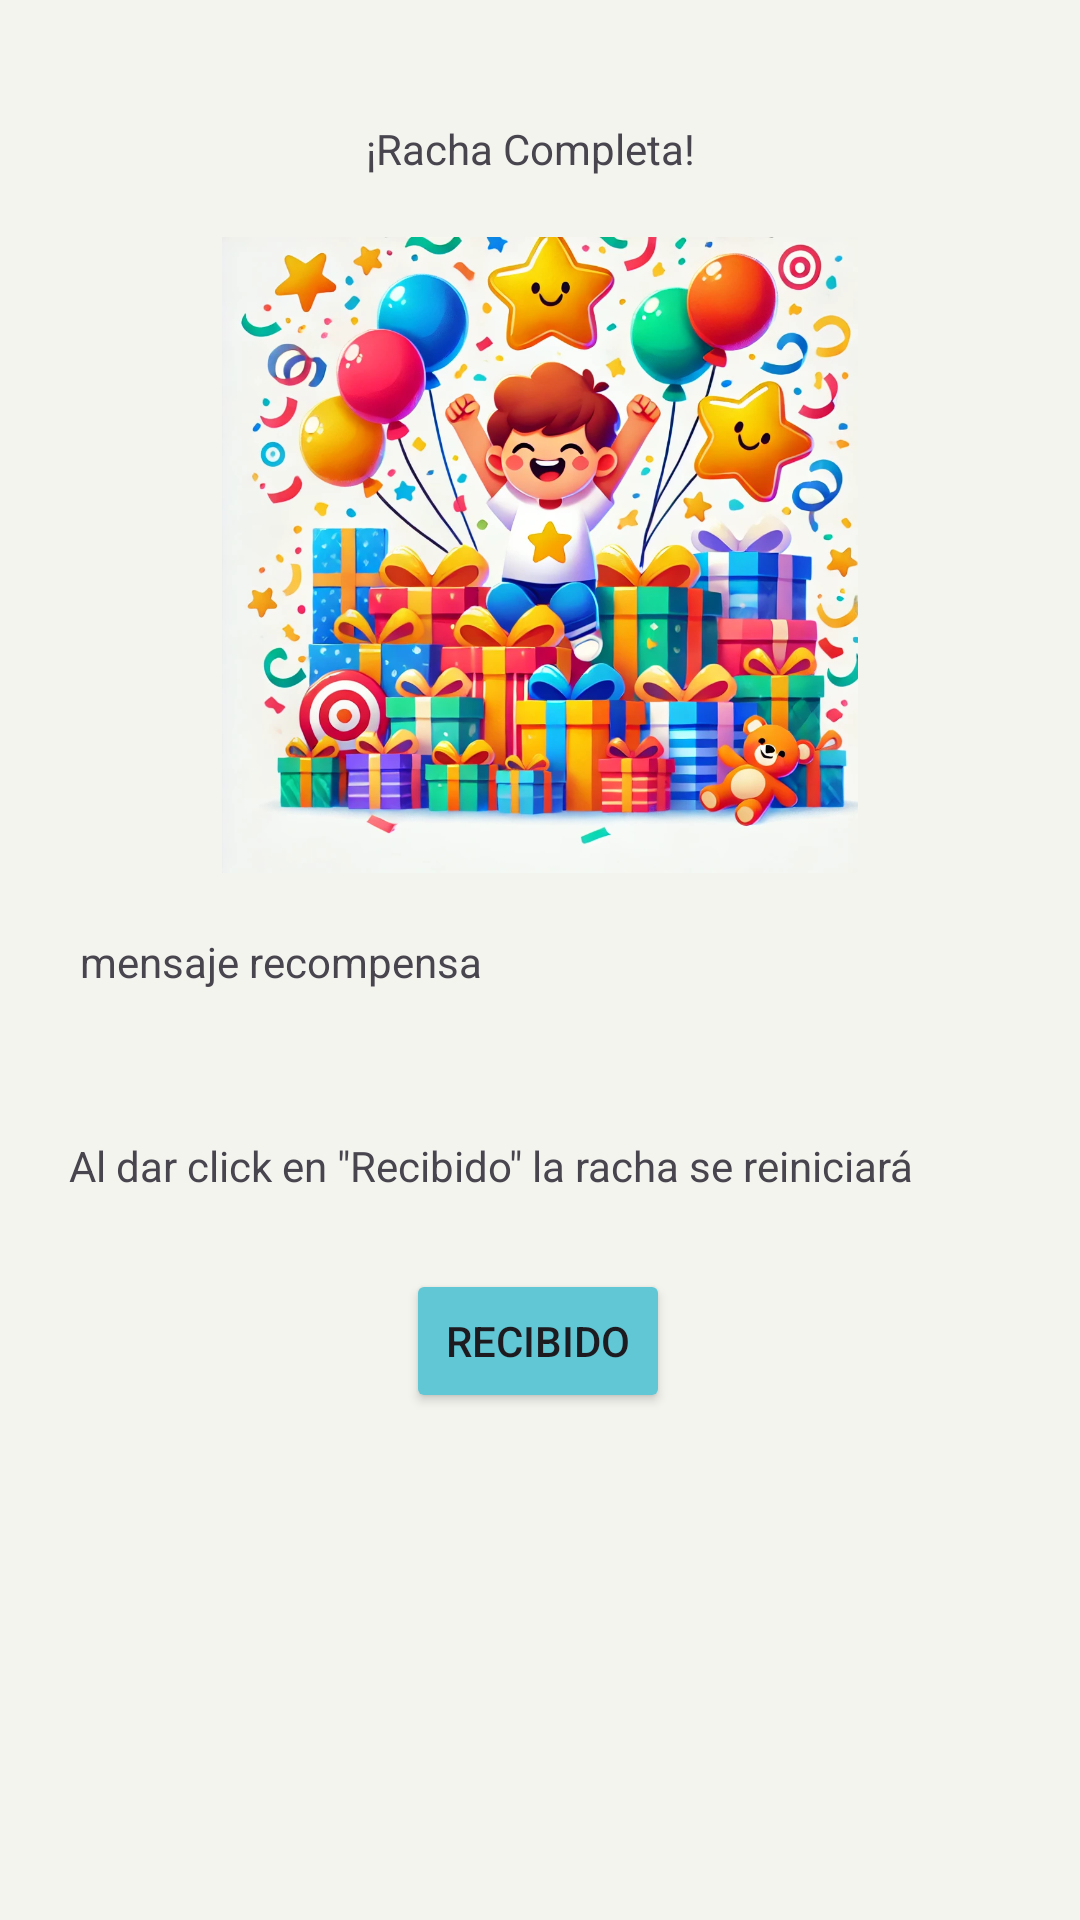

Produce the Android XML layout that renders to this screen, including the resource entries it uses.
<!-- AndroidManifest.xml: application theme Theme.KidTasks_ar -->
<!-- res/layout/dialog_reward.xml -->
<?xml version="1.0" encoding="utf-8"?>
<androidx.constraintlayout.widget.ConstraintLayout xmlns:android="http://schemas.android.com/apk/res/android"
    xmlns:app="http://schemas.android.com/apk/res-auto"
    xmlns:tools="http://schemas.android.com/tools"
    android:layout_width="match_parent"
    android:layout_height="match_parent"
    android:background="#F4F4EF">

    <TextView
        android:id="@+id/textView2"
        android:layout_width="wrap_content"
        android:layout_height="wrap_content"
        android:layout_marginTop="40dp"
        android:text="¡Racha Completa!"
        app:layout_constraintEnd_toEndOf="parent"
        app:layout_constraintHorizontal_bias="0.488"
        app:layout_constraintStart_toStartOf="parent"
        app:layout_constraintTop_toTopOf="parent" />

    <ImageView
        android:id="@+id/imgreward"
        android:layout_width="290dp"
        android:layout_height="212dp"
        android:layout_marginTop="20dp"
        app:layout_constraintEnd_toEndOf="parent"
        app:layout_constraintStart_toStartOf="parent"
        app:layout_constraintTop_toBottomOf="@+id/textView2"
        app:srcCompat="@drawable/reward_img" />

    <Button
        android:id="@+id/btnok"
        android:layout_width="wrap_content"
        android:layout_height="wrap_content"
        android:layout_marginTop="16dp"
        android:backgroundTint="#61C7D5"
        android:text="Recibido"
        app:icon="@drawable/icon_confirm"
        app:layout_constraintEnd_toEndOf="parent"
        app:layout_constraintHorizontal_bias="0.498"
        app:layout_constraintStart_toStartOf="parent"
        app:layout_constraintTop_toBottomOf="@+id/textView4" />

    <TextView
        android:id="@+id/rewardmessage"
        android:layout_width="307dp"
        android:layout_height="48dp"
        android:layout_marginTop="20dp"
        android:text="mensaje recompensa"
        app:layout_constraintEnd_toEndOf="parent"
        app:layout_constraintStart_toStartOf="parent"
        app:layout_constraintTop_toBottomOf="@+id/imgreward" />

    <TextView
        android:id="@+id/textView4"
        android:layout_width="314dp"
        android:layout_height="28dp"
        android:layout_marginTop="20dp"
        android:text="Al dar click en &quot;Recibido&quot; la racha se reiniciará"
        app:layout_constraintEnd_toEndOf="parent"
        app:layout_constraintStart_toStartOf="parent"
        app:layout_constraintTop_toBottomOf="@+id/rewardmessage" />
</androidx.constraintlayout.widget.ConstraintLayout>
<!-- resources referenced by this layout -->
<resources>
  <!-- drawable reward_img: png bitmap (drawable, 276516 bytes) -->
  <style name="Theme.KidTasks_ar" parent="Base.Theme.KidTasks_ar" />
  <style name="Base.Theme.KidTasks_ar" parent="Theme.Material3.DayNight.NoActionBar">
          
          
      </style>
</resources>
